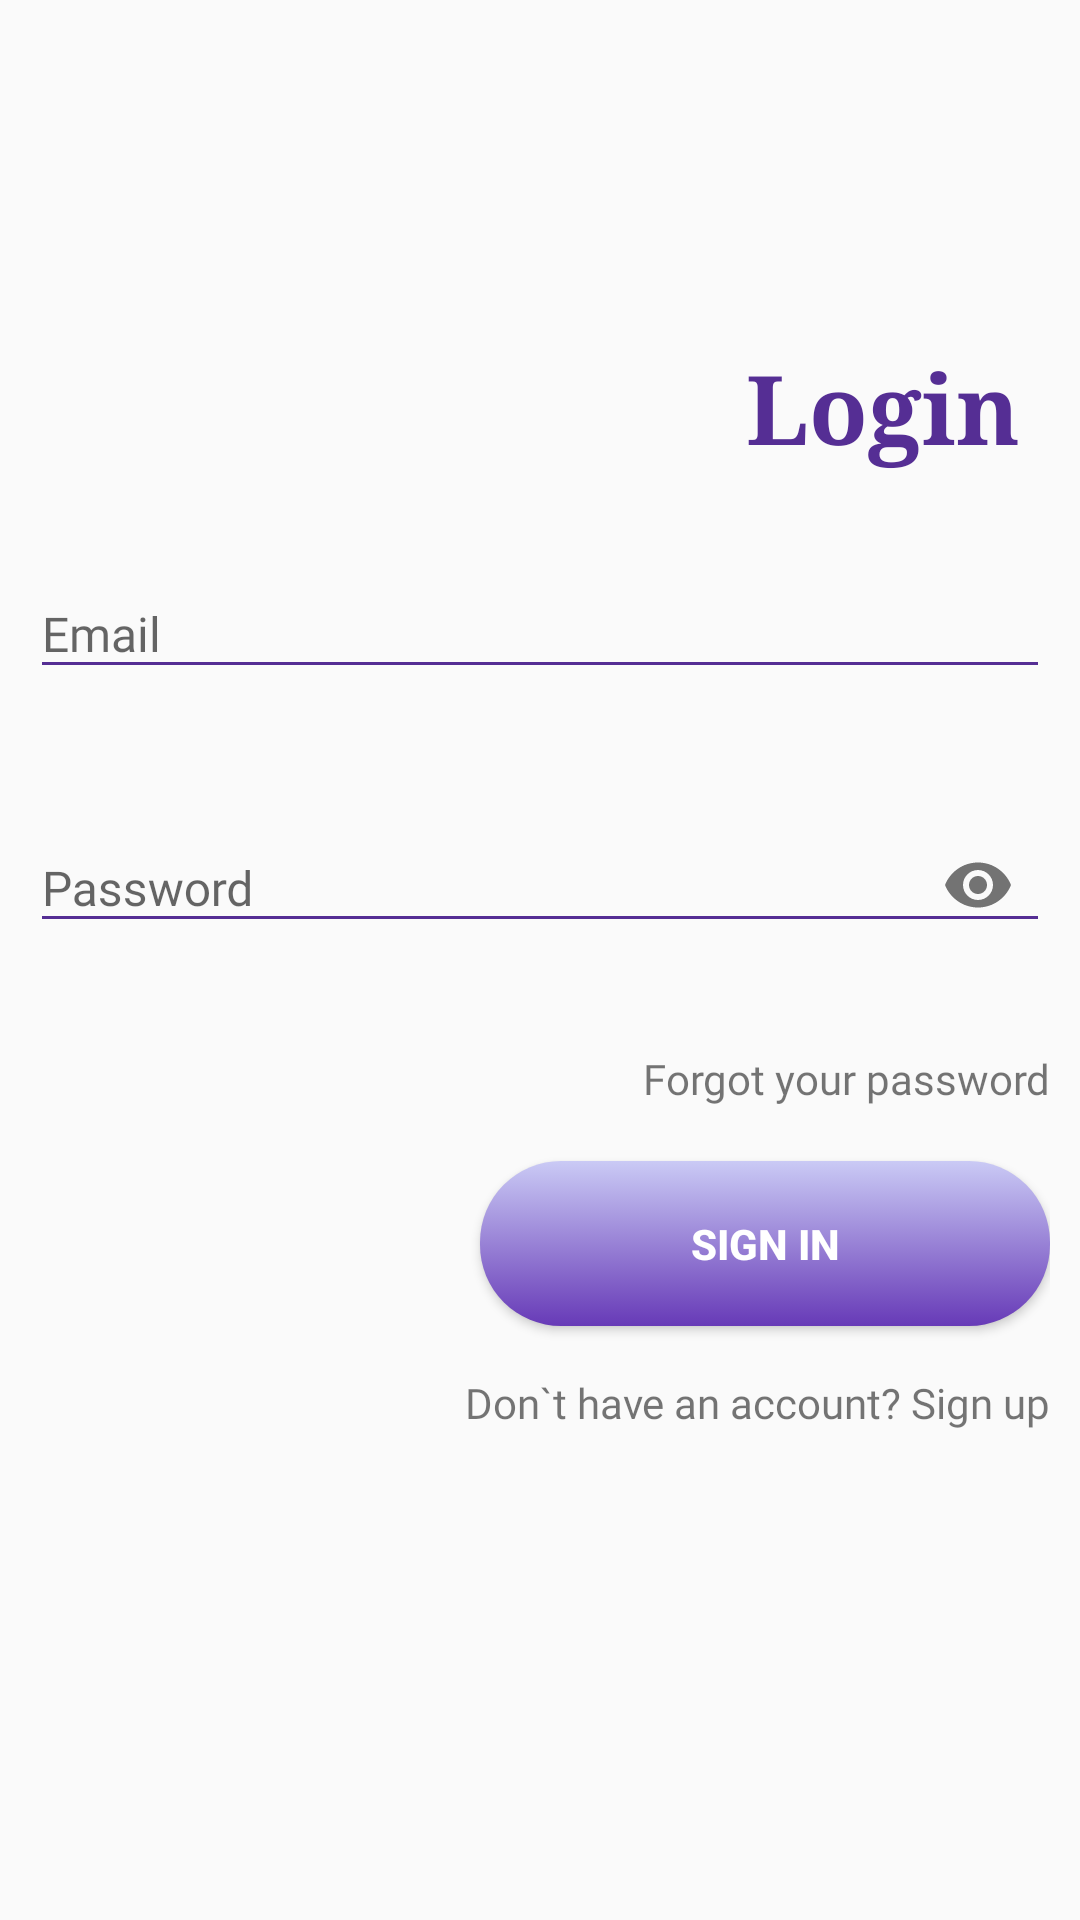

Produce the Android XML layout that renders to this screen, including the resource entries it uses.
<!-- AndroidManifest.xml: application theme AppTheme.NoActionBar -->
<!-- res/layout/fragment_login.xml -->
<?xml version="1.0" encoding="utf-8"?>
<RelativeLayout
    xmlns:android="http://schemas.android.com/apk/res/android"
    xmlns:tools="http://schemas.android.com/tools"
    xmlns:app="http://schemas.android.com/apk/res-auto"
    android:id="@+id/activity_main"
    style="@style/RelativeLayoutStyle"
    app:layout_constraintBottom_toBottomOf="parent"
    app:layout_constraintEnd_toEndOf="parent"
    app:layout_constraintStart_toStartOf="parent"
    app:layout_constraintTop_toTopOf="parent">

<FrameLayout
    tools:context=".LoginFragment"
    style="@style/linearParent">

    <TextView
        android:id="@+id/tv_logo"
        style="@style/headerTextPrimary"
        android:layout_width="wrap_content"
        android:text="@string/login" />

    <com.google.android.material.textfield.TextInputLayout
        app:errorEnabled="true"
        android:layout_marginTop="170dp"
        android:hint="@string/e_mail"
        style="@style/parent"
        android:id="@+id/login_email_input">
    <com.google.android.material.textfield.TextInputEditText
        android:id="@+id/login_email"
        style="@style/modifiedEditText"
        android:inputType="textEmailAddress"
        android:importantForAutofill="no" />
  </com.google.android.material.textfield.TextInputLayout>

    <com.google.android.material.textfield.TextInputLayout
        style="@style/parent"
        android:id="@+id/login_password_input"
        app:errorEnabled="true"
        app:passwordToggleEnabled="true"
        android:hint="@string/password"
        android:layout_marginTop="250dp">
    <com.google.android.material.textfield.TextInputEditText
        android:id="@+id/login_password"
        style="@style/modifiedEditText"
        android:inputType="textPassword"
        android:importantForAutofill="no"/>
</com.google.android.material.textfield.TextInputLayout>

    <RelativeLayout
        android:layout_width="match_parent"
        android:layout_height="match_parent"
        android:layout_marginTop="330dp">

        <TextView
            android:id="@+id/login_forget_password"
            android:layout_alignEnd="@id/login_button"
            android:layout_marginTop="10dp"
            style="@style/TextViewStyle"
            android:onClick="onClick"
            android:text="@string/forget_password" />

        <Button
            android:id="@+id/login_button"
            style="@style/loginButton"
            android:layout_marginTop="47dp"
            android:onClick="onClick"
            android:text="@string/button_login" />

        <TextView
            android:id="@+id/login_any_account"
            android:layout_alignEnd="@id/login_button"
            android:layout_marginTop="118dp"
            style="@style/TextViewStyle"
            android:onClick="onClick"
            android:text="@string/account_sign_up" />

    </RelativeLayout>

</FrameLayout>
    </RelativeLayout>
<!-- resources referenced by this layout -->
<resources>
  <string name="account_sign_up">Don`t have an account? Sign up</string>
  <string name="button_login">Sign in</string>
  <string name="e_mail">Email</string>
  <string name="forget_password">Forgot your password</string>
  <string name="login">Login</string>
  <string name="password">Password</string>
  <style name="TextViewStyle">
          <item name="android:fontFamily">@font/allerta</item>
          <item name="android:layout_width">match_parent</item>
          <item name="android:layout_height">wrap_content</item>
          <item name="android:layout_gravity">end</item>
          <item name="android:gravity">end</item>
      </style>
  <style name="linearParent" parent="parent">
          <item name="android:orientation">vertical</item>
          <item name="android:padding">@dimen/loginViewsMargin</item>
          <item name="android:layout_gravity">center_horizontal</item>
      </style>
  <style name="loginButton">
          <item name="android:textColor">@color/whiteTextColor</item>
          <item name="android:textStyle">bold</item>
          <item name="android:layout_width">190dp</item>
          <item name="android:layout_height">55dp</item>
          <item name="android:layout_alignParentEnd">true</item>
          <item name="android:background">@drawable/button_selector</item>
      </style>
  <style name="modifiedEditText" parent="parent">
          <item name="android:textSize">@dimen/text_size_normal</item>
          <item name="android:backgroundTint">@color/primaryTextColor</item>
          <item name="android:layout_width">match_parent</item>
          <item name="android:layout_height">wrap_content</item>
      </style>
  <style name="parent">
          <item name="android:layout_width">match_parent</item>
          <item name="android:layout_height">wrap_content</item>
          <item name="android:fontFamily">@font/amarante</item>
      </style>
  <style name="AppTheme.NoActionBar">
          <item name="windowActionBar">false</item>
          <item name="windowNoTitle">true</item>
      </style>
  <style name="headerText" parent="parent">
          <item name="android:textSize">@dimen/headerTextSize</item>
          <item name="android:textAlignment">center</item>
          <item name="android:textColor">@color/whiteTextColor</item>
          <item name="android:textStyle">bold</item>
      </style>
  <color name="primaryTextColor">#552e94</color>
  <dimen name="loginViewsMargin">10dp</dimen>
  <dimen name="text_size_xlarge">32sp</dimen>
  <color name="whiteTextColor">#fff</color>
  <!-- drawable button_selector (drawable) -->
  <?xml version="1.0" encoding="utf-8"?>
  <selector xmlns:android="http://schemas.android.com/apk/res/android">
      <item android:drawable="@drawable/button_selected" android:state_pressed="true"/>
      <item android:drawable="@drawable/button_pressed" android:state_selected="true"/>
      <item android:drawable="@drawable/button_normal" >
  
      </item>
  
  </selector>
  <dimen name="text_size_normal">16sp</dimen>
  <dimen name="headerTextSize">22sp</dimen>
  <!-- drawable button_pressed (drawable) -->
  <?xml version="1.0" encoding="utf-8"?>
  <shape xmlns:android="http://schemas.android.com/apk/res/android" android:shape="rectangle" android:padding="90dp">
      <solid android:color="@color/white"/>
  
      <corners
          android:radius="27dp"
          />
      <padding />
      <stroke android:color="#000" android:width="1dp"/>
      <size
          android:width="182dp"
          android:height="54dp"
          />
  </shape>
  <color name="black">#000000</color>
  <color name="white">#FFFFFF</color>
  <color name="button">#4a5b78</color>
</resources>
